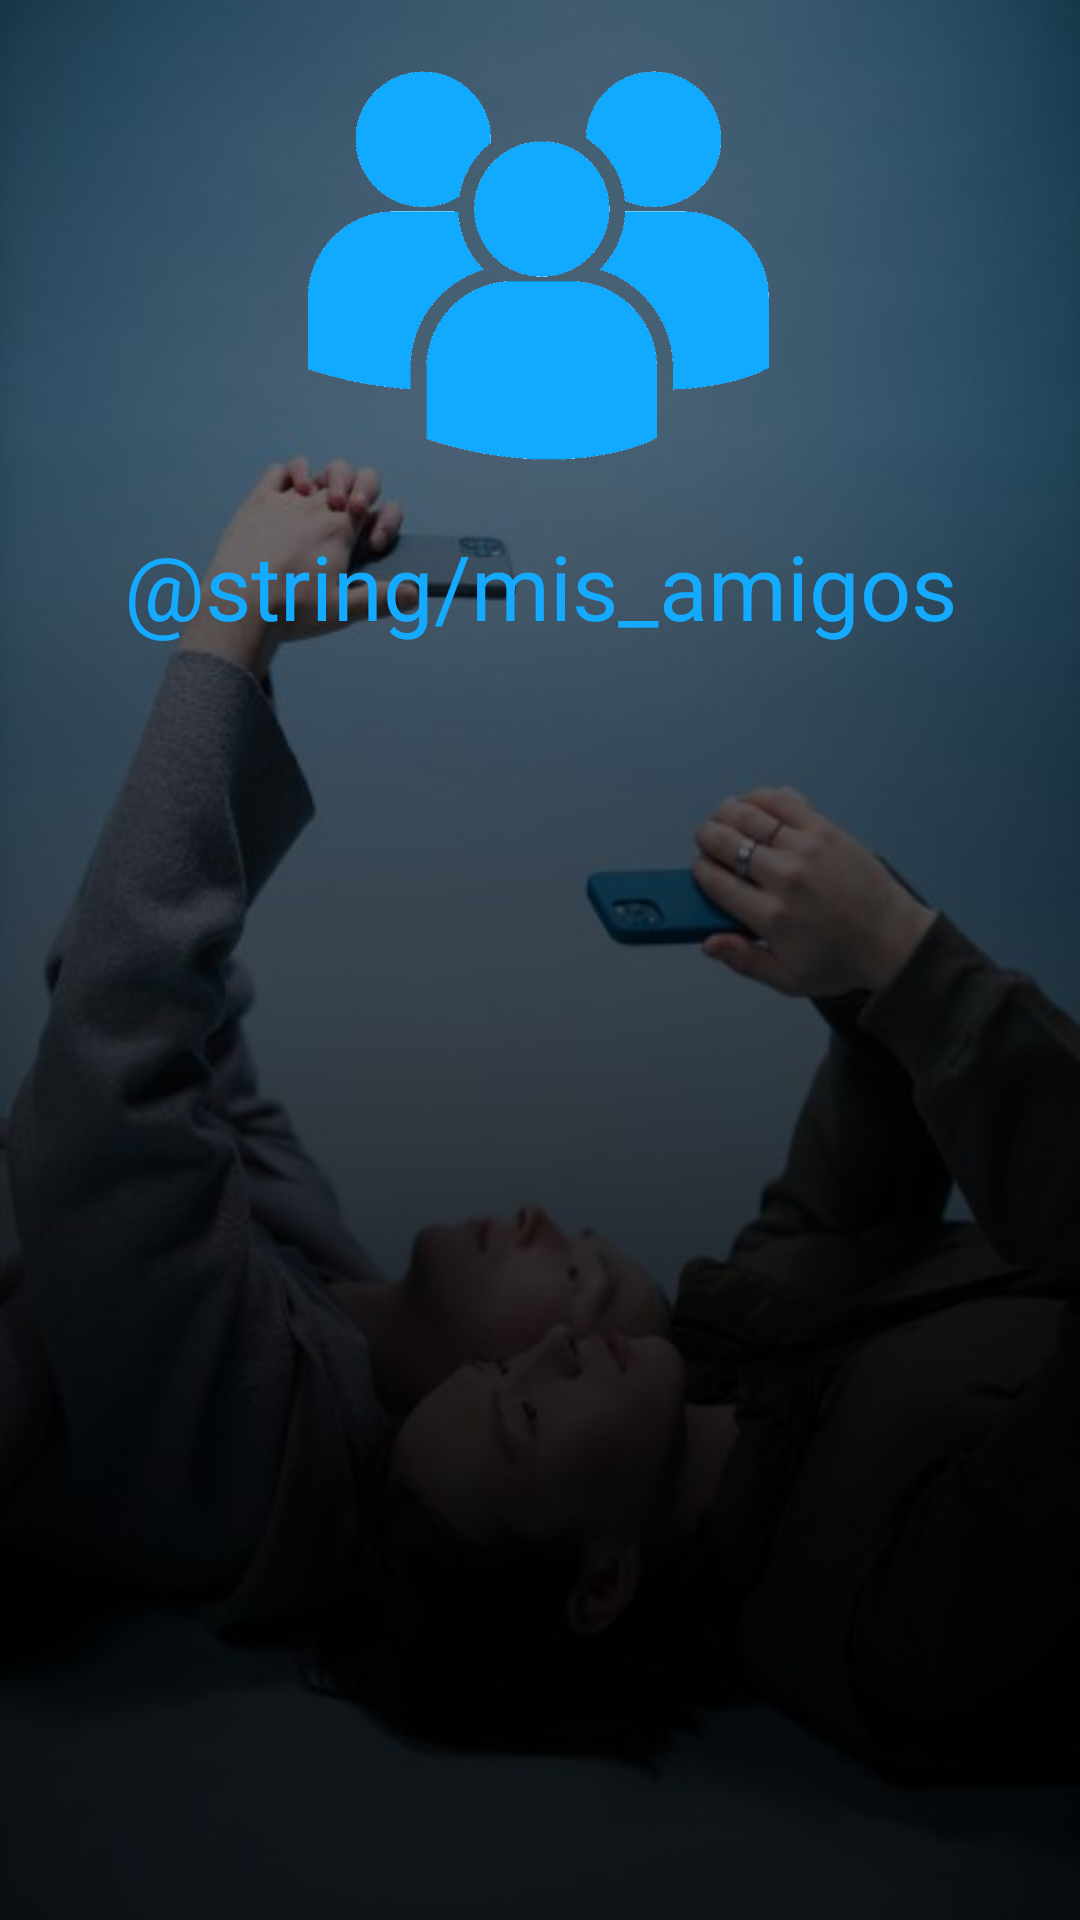

Produce the Android XML layout that renders to this screen, including the resource entries it uses.
<!-- AndroidManifest.xml: application theme Theme.Firebase -->
<!-- res/layout/activity_mis_amigos.xml -->
<?xml version="1.0" encoding="utf-8"?>
<LinearLayout xmlns:android="http://schemas.android.com/apk/res/android"
    xmlns:app="http://schemas.android.com/apk/res-auto"
    xmlns:tools="http://schemas.android.com/tools"
    android:layout_width="match_parent"
    android:layout_height="match_parent"
    android:background="@drawable/fondo"
    android:orientation="vertical"
    tools:context=".MisAmigos">

    <ImageView
        android:layout_width="175dp"
        android:layout_height="175dp"
        android:src="@drawable/logotipo"
        android:layout_gravity="center"/>

    <TextView
        android:layout_width="match_parent"
        android:layout_height="wrap_content"
        android:text="@string/mis_amigos"
        android:textColor="@color/purple_500"
        android:textSize="30dp"
        android:gravity="center"/>

    <androidx.recyclerview.widget.RecyclerView
        android:id="@+id/misAmigos_RV"
        android:layout_width="match_parent"
        android:layout_height="match_parent"
        android:layout_margin="15dp">


    </androidx.recyclerview.widget.RecyclerView>
</LinearLayout>
<!-- resources referenced by this layout -->
<resources>
  <color name="purple_500">#14AAFF</color>
  <!-- drawable fondo: jpg bitmap (drawable, 22102 bytes) -->
  <!-- drawable logotipo: png bitmap (drawable, 32989 bytes) -->
  <style name="Theme.Firebase" parent="Theme.MaterialComponents.DayNight.NoActionBar">
          
          <item name="colorPrimary">@color/purple_500</item>
          <item name="colorPrimaryVariant">@color/purple_700</item>
          <item name="colorOnPrimary">@color/white</item>
          
          <item name="colorSecondary">@color/teal_200</item>
          <item name="colorSecondaryVariant">@color/teal_700</item>
          <item name="colorOnSecondary">@color/black</item>
          
          <item name="android:statusBarColor" tools:targetApi="l">?attr/colorPrimaryVariant</item>
          
      </style>
  <color name="purple_700">#0088D1</color>
  <color name="white">#FFFFFFFF</color>
  <color name="teal_200">#FF03DAC5</color>
  <color name="teal_700">#FF018786</color>
  <color name="black">#FF000000</color>
</resources>
